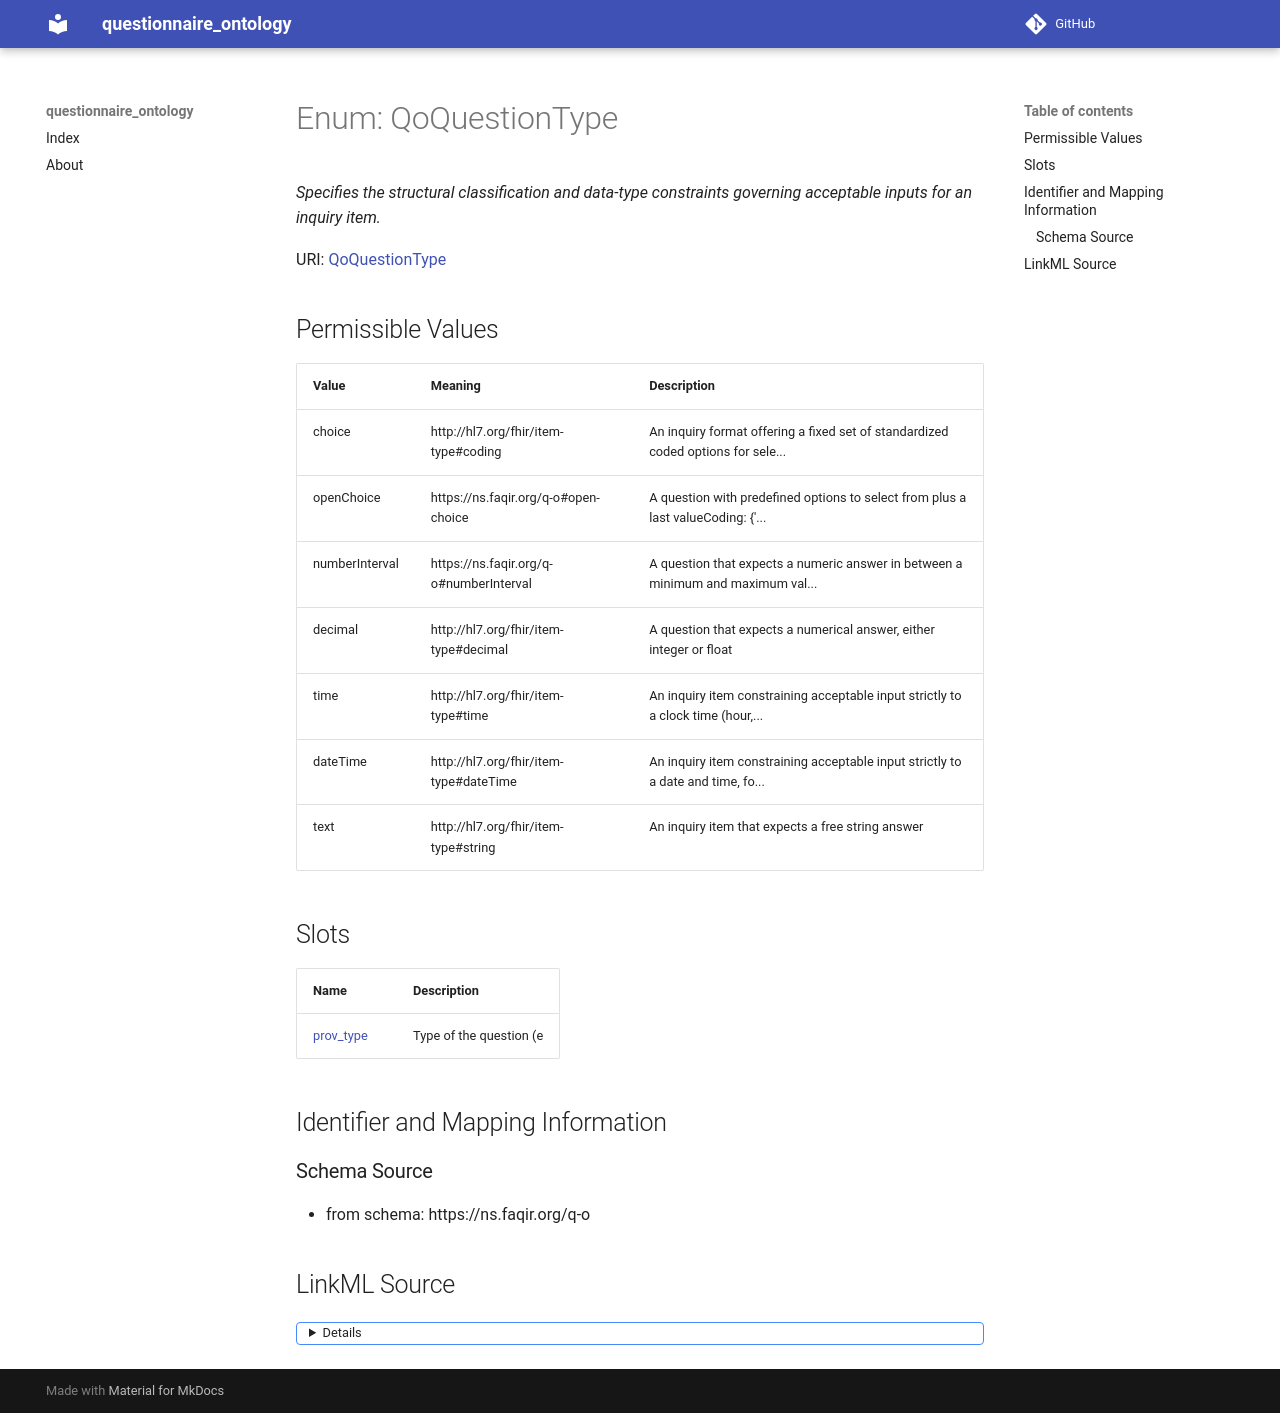

repository: faqirfoundation/questionnaire-ontology · page: QoQuestionType/index.html · generator: mkdocs

# Enum: QoQuestionType 




_Specifies the structural classification and data-type constraints governing acceptable inputs for an inquiry item._



URI: [QoQuestionType](QoQuestionType.md)

## Permissible Values

| Value | Meaning | Description |
| --- | --- | --- |
| choice | http://hl7.org/fhir/item-type#coding | An inquiry format offering a fixed set of standardized coded options for sele... |
| openChoice | https://ns.faqir.org/q-o#open-choice | A question with predefined options to select from plus a last valueCoding: {'... |
| numberInterval | https://ns.faqir.org/q-o#numberInterval | A question that expects a numeric answer in between a minimum and maximum val... |
| decimal | http://hl7.org/fhir/item-type#decimal | A question that expects a numerical answer, either integer or float |
| time | http://hl7.org/fhir/item-type#time | An inquiry item constraining acceptable input strictly to a clock time (hour,... |
| dateTime | http://hl7.org/fhir/item-type#dateTime | An inquiry item constraining acceptable input strictly to a date and time, fo... |
| text | http://hl7.org/fhir/item-type#string | An inquiry item that expects a free string answer |




## Slots

| Name | Description |
| ---  | --- |
| [prov_type](prov_type.md) | Type of the question (e |






## Identifier and Mapping Information







### Schema Source


* from schema: https://ns.faqir.org/q-o






## LinkML Source

<details>
```yaml
name: qo_QuestionType
description: Specifies the structural classification and data-type constraints governing
  acceptable inputs for an inquiry item.
from_schema: https://ns.faqir.org/q-o
rank: 1000
enum_uri: qo:QuestionType
permissible_values:
  choice:
    text: choice
    description: An inquiry format offering a fixed set of standardized coded options
      for selection.
    meaning: http://hl7.org/fhir/item-type#coding
    mappings:
    - fhir:QuestionnaireResponse.item.answer.valueCoding
  openChoice:
    text: openChoice
    description: 'A question with predefined options to select from plus a last valueCoding:
      {''code'': ''-1'', ''display'': ''Other''} that allows text input. Multiple
      selection may be allowed.'
    meaning: https://ns.faqir.org/q-o#open-choice
    narrow_mappings:
    - fhir:QuestionnaireResponse.item.answer.valueCoding
  numberInterval:
    text: numberInterval
    description: A question that expects a numeric answer in between a minimum and
      maximum value.
    meaning: https://ns.faqir.org/q-o#numberInterval
    narrow_mappings:
    - fhir:QuestionnaireResponse.item.answer.valueInteger
    - xsd:decimal
    - xsd:integer
    - xsd:float
  decimal:
    text: decimal
    description: A question that expects a numerical answer, either integer or float.
    meaning: http://hl7.org/fhir/item-type#decimal
    narrow_mappings:
    - xsd:decimal
    - xsd:integer
    - xsd:float
  time:
    text: time
    description: An inquiry item constraining acceptable input strictly to a clock
      time (hour, minute, second) without a date component.
    meaning: http://hl7.org/fhir/item-type#time
    mappings:
    - xsd:time
  dateTime:
    text: dateTime
    description: An inquiry item constraining acceptable input strictly to a date
      and time, formatted as YYYY-MM-DDThh:mm:ss+zz:zz.
    meaning: http://hl7.org/fhir/item-type#dateTime
    mappings:
    - xsd:dateTime
  text:
    text: text
    description: An inquiry item that expects a free string answer.
    meaning: http://hl7.org/fhir/item-type#string
    mappings:
    - xsd:string

```
</details>
